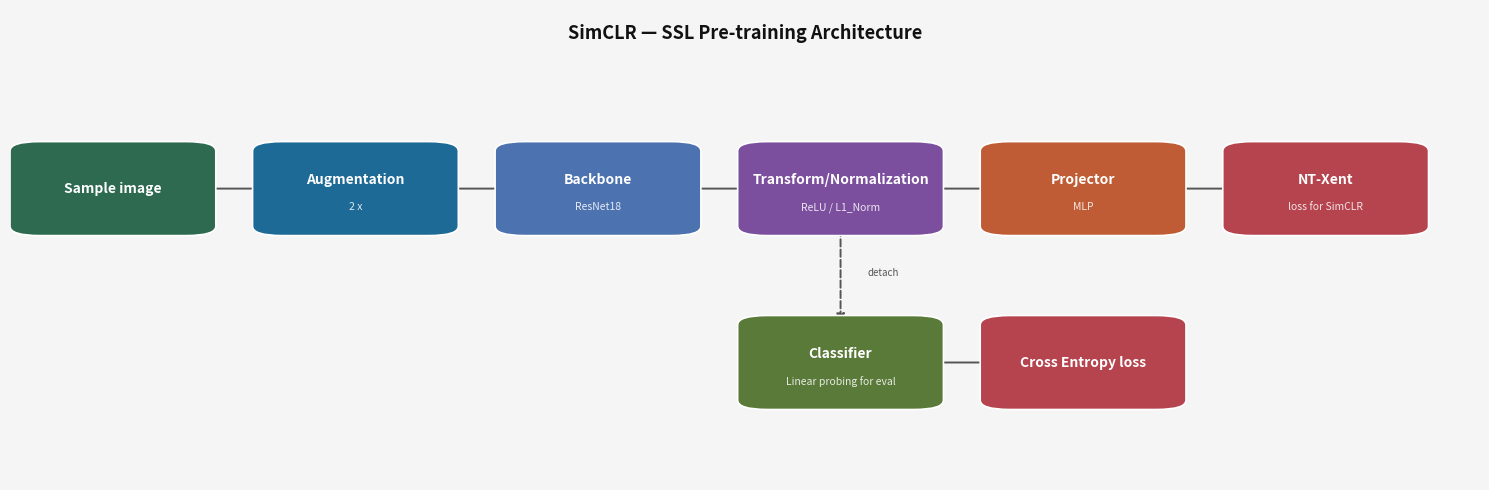

Here is the Python script that generated this plot:
"""Generate a SimCLR architecture diagram."""

import matplotlib.pyplot as plt
import matplotlib.patches as mpatches  # noqa: F401 (used in box())


def box(ax, x, y, w, h, label, sublabel=None, color="#4C72B0", fontsize=10):
    rect = mpatches.FancyBboxPatch(
        (x - w / 2, y - h / 2), w, h,
        boxstyle="round,pad=0.02", linewidth=1.2,
        edgecolor="white", facecolor=color, zorder=3,
    )
    ax.add_patch(rect)
    yo = 0.018 if sublabel else 0
    ax.text(x, y + yo, label, ha="center", va="center",
            fontsize=fontsize, color="white", fontweight="bold", zorder=4)
    if sublabel:
        ax.text(x, y - 0.04, sublabel, ha="center", va="center",
                fontsize=7.5, color="white", alpha=0.85, zorder=4)


def arrow(ax, x0, y0, x1, y1, color="#555555", dashed=False):
    ax.annotate("", xy=(x1, y1), xytext=(x0, y0),
                arrowprops=dict(
                    arrowstyle="-|>", color=color, lw=1.4,
                    linestyle="dashed" if dashed else "solid",
                    mutation_scale=12,
                ), zorder=2)


fig, ax = plt.subplots(figsize=(15, 5))
ax.set_xlim(0, 1)
ax.set_ylim(0, 1)
ax.axis("off")
fig.patch.set_facecolor("#f5f5f5")
ax.set_facecolor("#f5f5f5")

C_IMG  = "#2d6a4f"
C_AUG  = "#1d6a96"
C_BACK = "#4C72B0"
C_FEAT = "#7b4f9e"
C_PROJ = "#c05c35"
C_LOSS = "#b5444f"
C_CLS  = "#5a7a3a"

BW, BH = 0.10, 0.16
GAP    = 0.065          # gap between box edges
STEP   = BW + GAP       # center-to-center distance

CY  = 0.62             # main chain y
CLY = 0.25             # classifier y

# Main chain x-centers
x0 = 0.07
XS = [x0 + i * STEP for i in range(6)]
# XS: Image, Aug, Backbone, Transform, Projector, NT-Xent

labels_main = [
    ("Sample image",    None,               C_IMG),
    ("Augmentation",        "2 x",        C_AUG),
    ("Backbone", "ResNet18",            C_BACK),
    ("Transform/Normalization",  "ReLU / L1_Norm",       C_FEAT),
    ("Projector","MLP",                 C_PROJ),
    ("NT-Xent", "loss for SimCLR",              C_LOSS),
]

for x, (label, sub, color) in zip(XS, labels_main):
    box(ax, x, CY, BW, BH, label, sub, color)

# Arrows between main chain boxes
for i in range(len(XS) - 1):
    arrow(ax, XS[i] + BW / 2, CY, XS[i + 1] - BW / 2, CY)

# ── Online classifier branch ─────────────────────────────────────────────────
# Dashed arrow down from Transform
arrow(ax, XS[3], CY - BH / 2, XS[3], CLY + BH / 2, dashed=True)
ax.text(XS[3] + 0.018, (CY - BH / 2 + CLY + BH / 2) / 2,
        "detach", fontsize=7, color="#555555", style="italic")

# Classifier box aligned under Transform
box(ax, XS[3], CLY, BW, BH, "Classifier", "Linear probing for eval", color=C_CLS)

# CE loss box aligned under Projector
box(ax, XS[4], CLY, BW, BH, "Cross Entropy loss", color=C_LOSS)

# Arrow from Classifier to CE loss
arrow(ax, XS[3] + BW / 2, CLY, XS[4] - BW / 2, CLY)

# ── Title ────────────────────────────────────────────────────────────────────
ax.text(0.5, 0.97, "SimCLR — SSL Pre-training Architecture",
        ha="center", va="top", fontsize=13, fontweight="bold", color="#111111")


plt.tight_layout()
plt.savefig("simclr_diagram.png", dpi=180, bbox_inches="tight",
            facecolor=fig.get_facecolor())
print("Saved to simclr_diagram.png")
plt.show()
